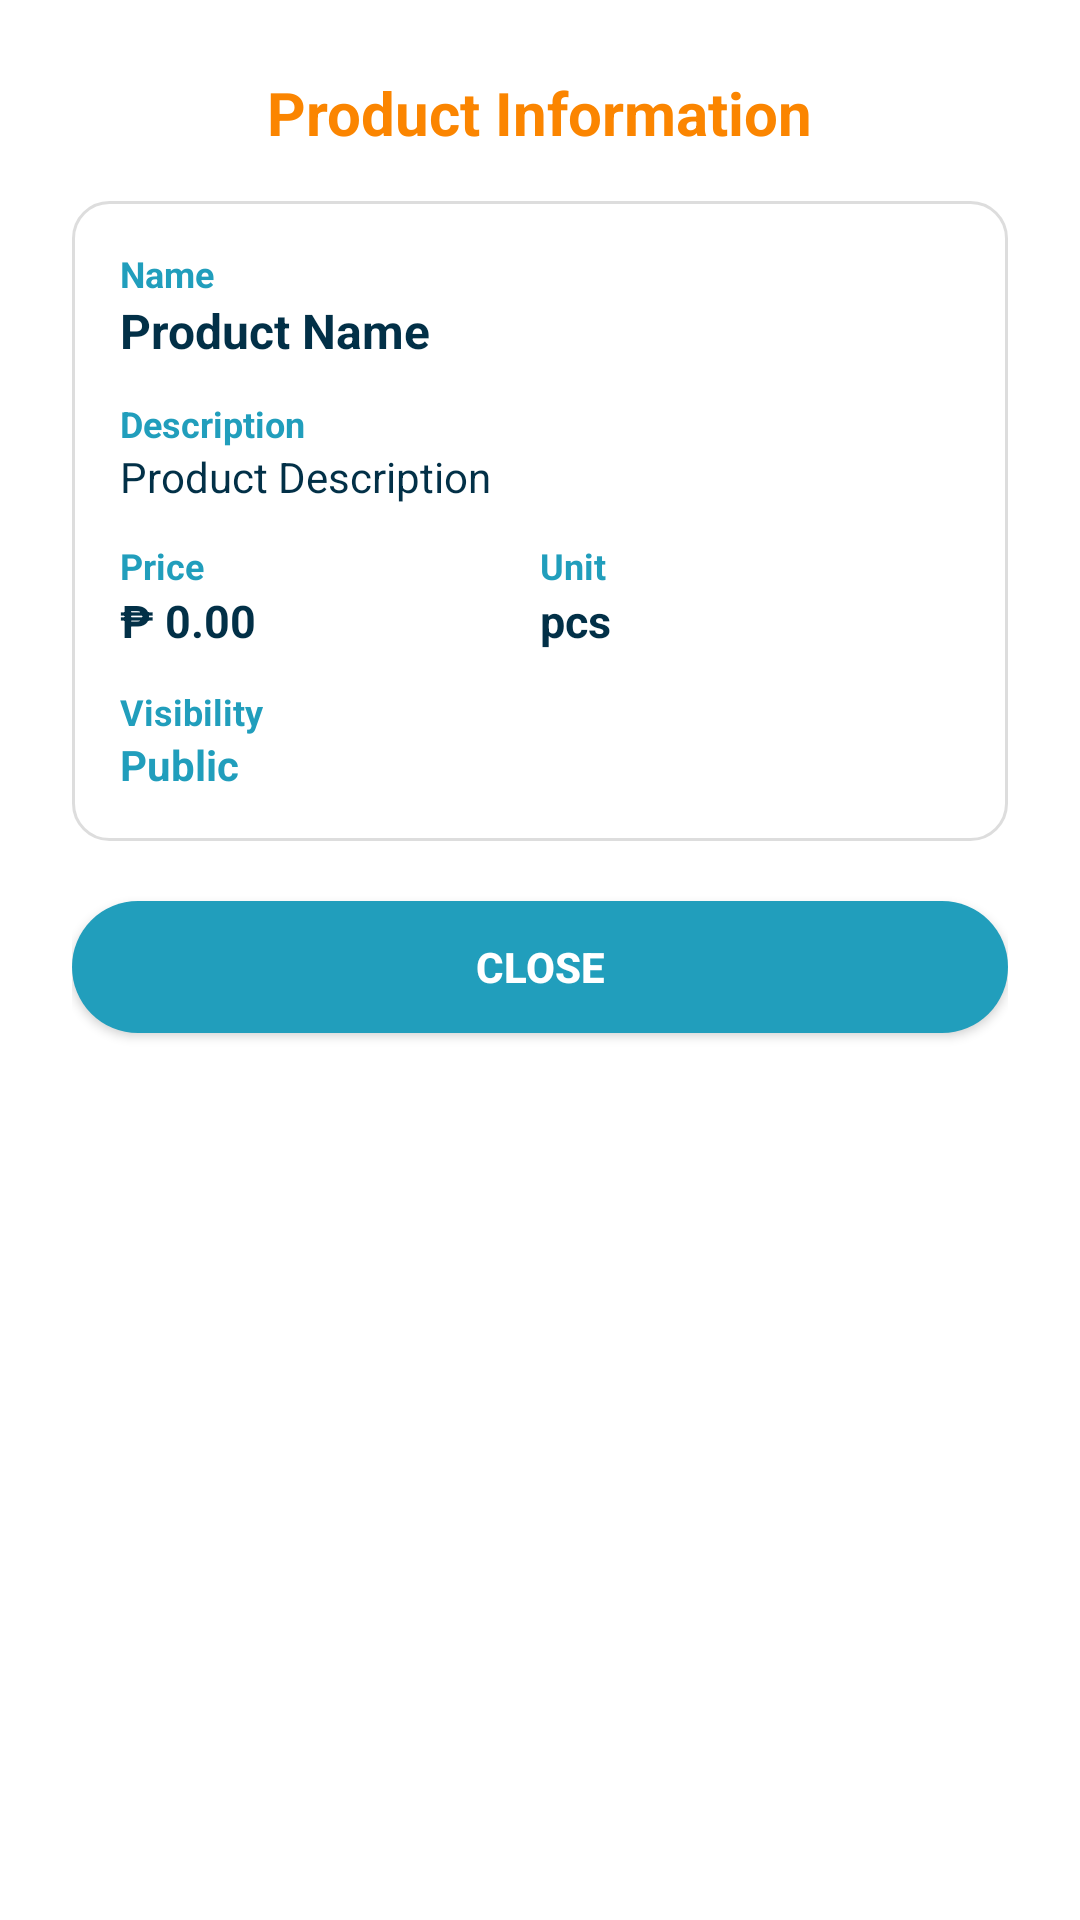

Write the Android layout XML for this screen, with the resource values it uses.
<!-- AndroidManifest.xml: application theme Theme.Presyohan -->
<!-- res/layout/dialog_product_info.xml -->
<?xml version="1.0" encoding="utf-8"?>
<LinearLayout xmlns:android="http://schemas.android.com/apk/res/android"
    xmlns:app="http://schemas.android.com/apk/res-auto"
    android:layout_width="match_parent"
    android:layout_height="wrap_content"
    android:orientation="vertical"
    android:padding="24dp"
    android:background="@drawable/bg_dialog_custom"
    android:minWidth="320dp">

    
    <TextView
        android:layout_width="wrap_content"
        android:layout_height="wrap_content"
        android:text="Product Information"
        android:textColor="@color/presyo_orange"
        android:textSize="20sp"
        android:textStyle="bold"
        android:layout_gravity="center_horizontal"
        android:layout_marginBottom="16dp" />

    
    <LinearLayout
        android:layout_width="match_parent"
        android:layout_height="wrap_content"
        android:orientation="vertical"
        android:background="@drawable/bg_card_unselected"
        android:padding="16dp"
        android:layout_marginBottom="20dp">

        
        <TextView
            android:layout_width="wrap_content"
            android:layout_height="wrap_content"
            android:text="Name"
            android:textColor="@color/presyo_teal"
            android:textSize="12sp"
            android:textStyle="bold"/>

        <TextView
            android:id="@+id/textInfoName"
            android:layout_width="match_parent"
            android:layout_height="wrap_content"
            android:text="Product Name"
            android:textColor="@color/presyo_darkblue"
            android:textSize="16sp"
            android:textStyle="bold"
            android:layout_marginBottom="12dp"/>

        
        <TextView
            android:layout_width="wrap_content"
            android:layout_height="wrap_content"
            android:text="Description"
            android:textColor="@color/presyo_teal"
            android:textSize="12sp"
            android:textStyle="bold"/>

        <TextView
            android:id="@+id/textInfoDescription"
            android:layout_width="match_parent"
            android:layout_height="wrap_content"
            android:text="Product Description"
            android:textColor="@color/presyo_darkblue"
            android:textSize="14sp"
            android:layout_marginBottom="12dp"/>

        
        <LinearLayout
            android:layout_width="match_parent"
            android:layout_height="wrap_content"
            android:orientation="horizontal"
            android:weightSum="2"
            android:layout_marginBottom="12dp">

            <LinearLayout
                android:layout_width="0dp"
                android:layout_height="wrap_content"
                android:layout_weight="1"
                android:orientation="vertical">

                <TextView
                    android:layout_width="wrap_content"
                    android:layout_height="wrap_content"
                    android:text="Price"
                    android:textColor="@color/presyo_teal"
                    android:textSize="12sp"
                    android:textStyle="bold"/>

                <TextView
                    android:id="@+id/textInfoPrice"
                    android:layout_width="match_parent"
                    android:layout_height="wrap_content"
                    android:text="₱ 0.00"
                    android:textColor="@color/presyo_darkblue"
                    android:textSize="15sp"
                    android:textStyle="bold"/>

            </LinearLayout>

            <LinearLayout
                android:layout_width="0dp"
                android:layout_height="wrap_content"
                android:layout_weight="1"
                android:orientation="vertical">

                <TextView
                    android:layout_width="wrap_content"
                    android:layout_height="wrap_content"
                    android:text="Unit"
                    android:textColor="@color/presyo_teal"
                    android:textSize="12sp"
                    android:textStyle="bold"/>

                <TextView
                    android:id="@+id/textInfoUnit"
                    android:layout_width="match_parent"
                    android:layout_height="wrap_content"
                    android:text="pcs"
                    android:textColor="@color/presyo_darkblue"
                    android:textSize="15sp"
                    android:textStyle="bold"/>

            </LinearLayout>

        </LinearLayout>

        
        <TextView
            android:layout_width="wrap_content"
            android:layout_height="wrap_content"
            android:text="Visibility"
            android:textColor="@color/presyo_teal"
            android:textSize="12sp"
            android:textStyle="bold"/>

        <TextView
            android:id="@+id/textInfoVisibility"
            android:layout_width="match_parent"
            android:layout_height="wrap_content"
            android:text="Public"
            android:textColor="@color/presyo_teal"
            android:textSize="14sp"
            android:textStyle="bold"/>

    </LinearLayout>

    
    <androidx.appcompat.widget.AppCompatButton
        android:id="@+id/btnClose"
        android:layout_width="match_parent"
        android:layout_height="44dp"
        android:background="@drawable/button_round_teal"
        android:text="CLOSE"
        android:textColor="@color/white"
        android:textSize="14sp"
        android:textStyle="bold"/>

</LinearLayout>
<!-- resources referenced by this layout -->
<resources>
  <color name="presyo_darkblue">#023047</color>
  <color name="presyo_orange">#FB8500</color>
  <color name="presyo_teal">#219EBC</color>
  <color name="white">#FFFFFF</color>
  <!-- drawable bg_card_unselected (drawable) -->
  <?xml version="1.0" encoding="utf-8"?>
  <shape xmlns:android="http://schemas.android.com/apk/res/android">
      <solid android:color="#FFFFFF" />
      <stroke android:width="1dp" android:color="#DDDDDD" />
      <corners android:radius="12dp" />
  </shape>
  <!-- drawable button_round_teal (drawable) -->
  <?xml version="1.0" encoding="utf-8"?>
  <shape xmlns:android="http://schemas.android.com/apk/res/android"
      android:shape="rectangle">
      <solid android:color="@color/presyo_teal" />
      <corners android:radius="24dp" />
  </shape>
  <style name="Theme.Presyohan" parent="Theme.MaterialComponents.Light.NoActionBar">
          <item name="android:statusBarColor">@color/white</item>
          <item name="android:windowLightStatusBar">true</item>
          <item name="android:forceDarkAllowed">false</item>
          <item name="statusBarBackground">@color/white</item>
          <item name="colorPrimaryDark">@color/white</item>
      </style>
</resources>
